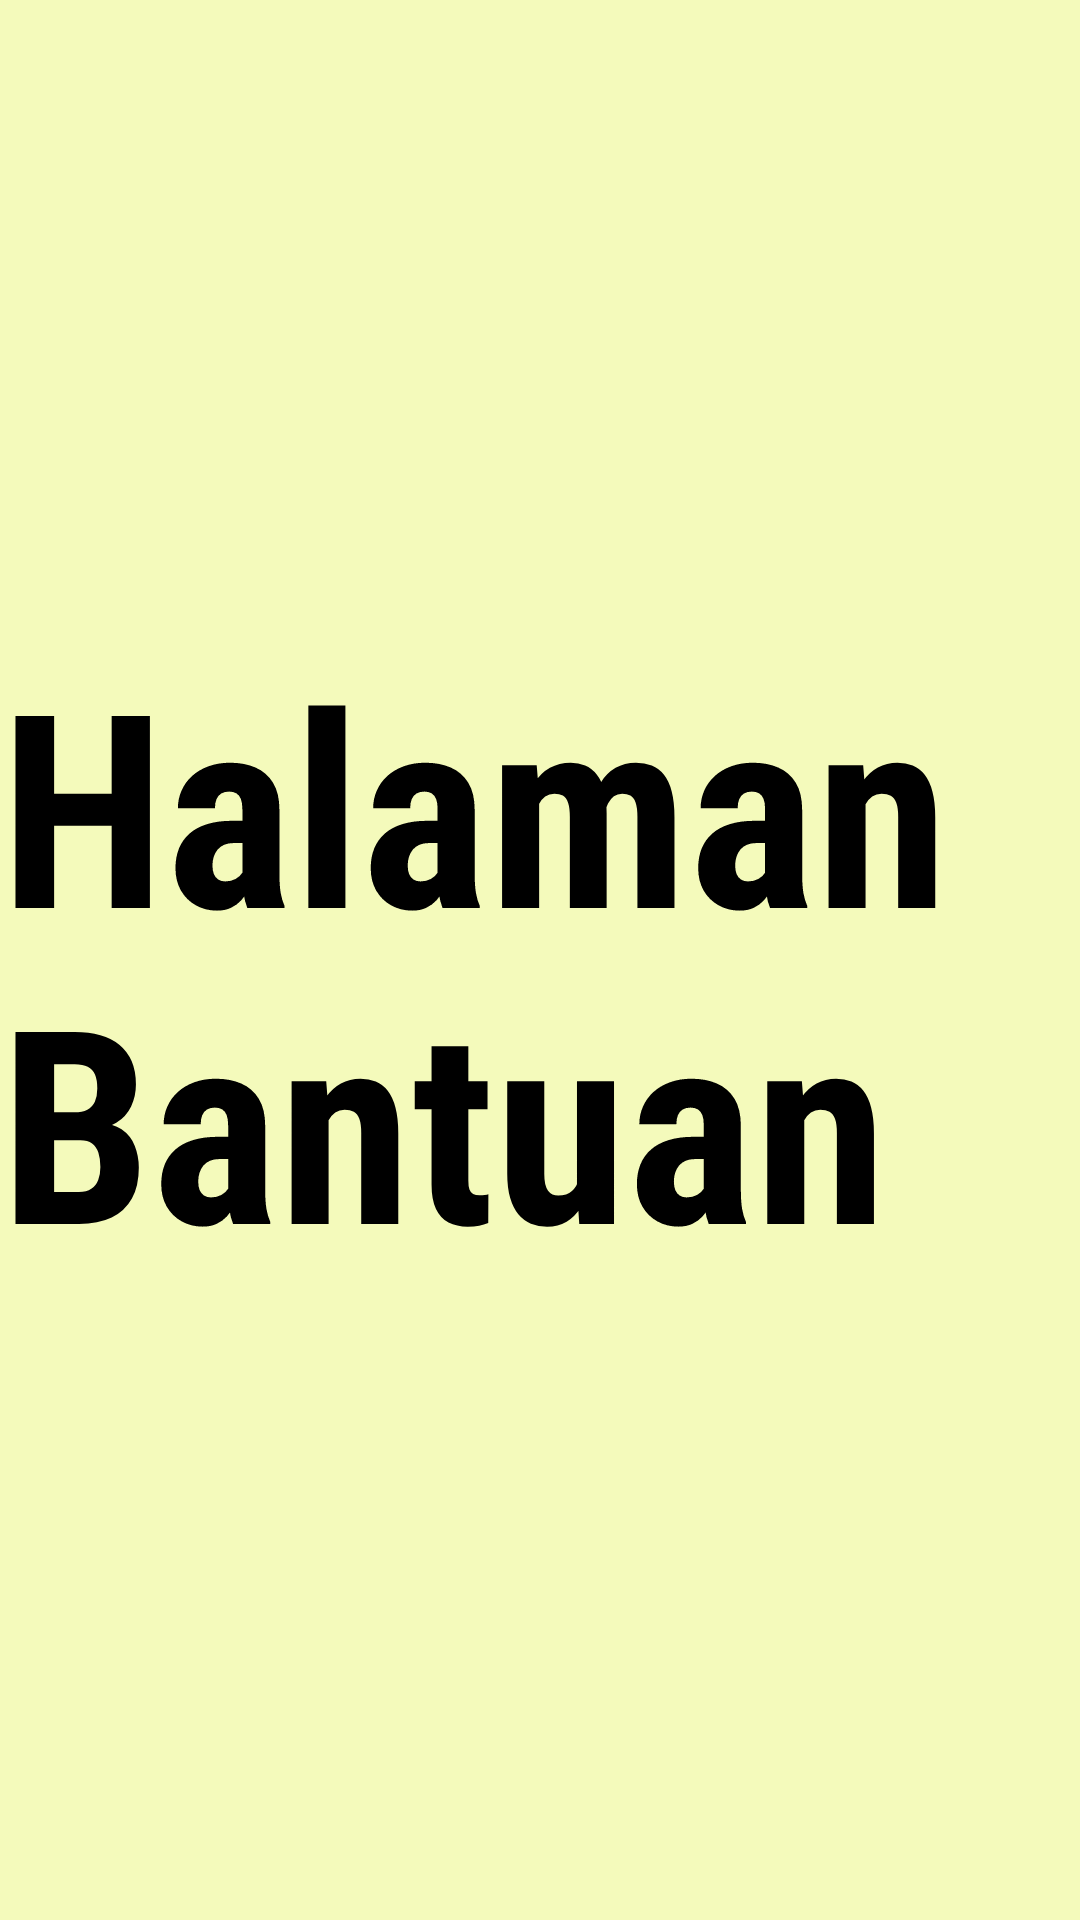

Layout XML and referenced resources for this Android screen:
<!-- AndroidManifest.xml: application theme NoActionBar -->
<!-- res/layout/fragment_bantuan.xml -->
<RelativeLayout
    xmlns:android="http://schemas.android.com/apk/res/android"
    android:layout_width="match_parent"
    android:layout_height="match_parent"
    android:background="#F4FABB">
    <TextView
        android:id="@+id/textView"
        android:layout_width="wrap_content"
        android:layout_height="wrap_content"
        android:fontFamily="sans-serif-condensed"
        android:layout_centerInParent="true"
        android:text="Halaman Bantuan"
        android:textSize="90sp"
        android:textStyle="bold" />
</RelativeLayout>
<!-- resources referenced by this layout -->
<resources>

</resources>
